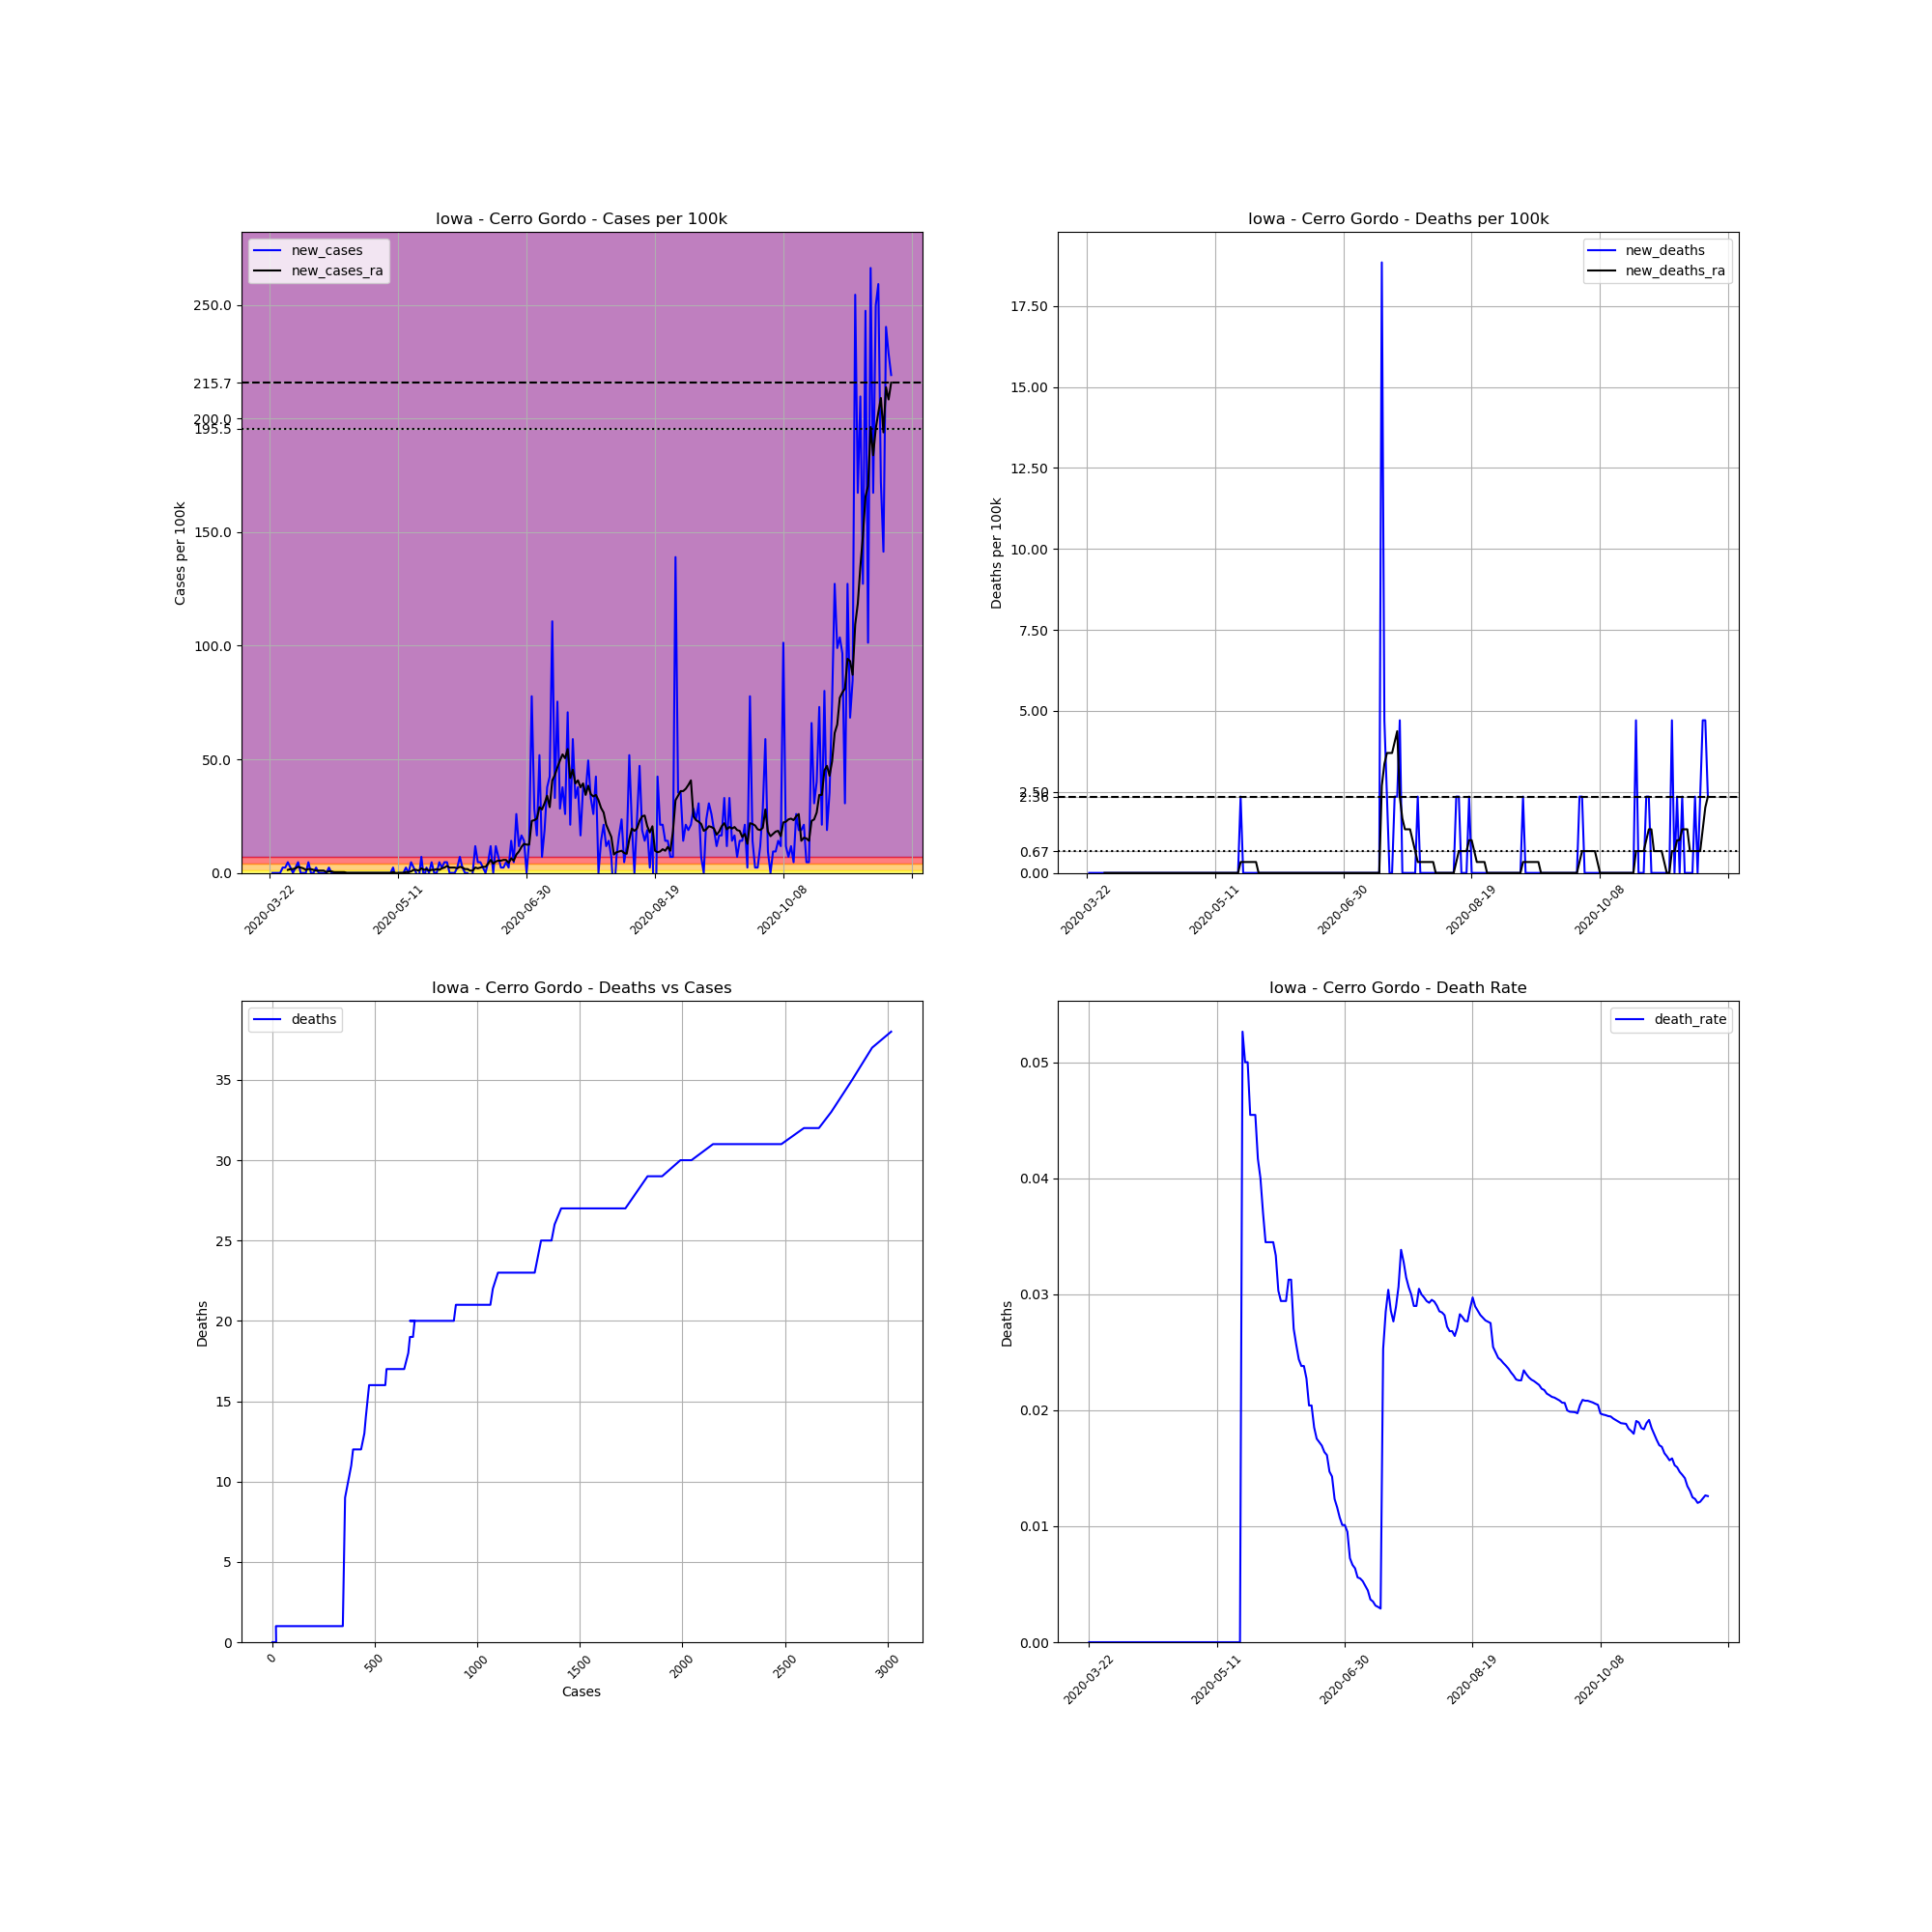

The table this chart was drawn from, first rows:
, date, county, state, fips, cases, deaths, COUNTY, STNAME, CTYNAME, POPESTIMATE2019, cases_per_100k, deaths_per_100k, death_rate, new_cases, new_deaths, new_cases_ra, new_deaths_ra
259473, 2020-03-22, Cerro Gordo, Iowa, 19033, 2, 0, 33, Iowa, Cerro Gordo, 42450, 4.711, 0.0, 0.0, , , , 
259474, 2020-03-23, Cerro Gordo, Iowa, 19033, 2, 0, 33, Iowa, Cerro Gordo, 42450, 4.711, 0.0, 0.0, 0.0, 0.0, , 
259475, 2020-03-24, Cerro Gordo, Iowa, 19033, 2, 0, 33, Iowa, Cerro Gordo, 42450, 4.711, 0.0, 0.0, 0.0, 0.0, , 
259476, 2020-03-25, Cerro Gordo, Iowa, 19033, 2, 0, 33, Iowa, Cerro Gordo, 42450, 4.711, 0.0, 0.0, 0.0, 0.0, , 
259477, 2020-03-26, Cerro Gordo, Iowa, 19033, 2, 0, 33, Iowa, Cerro Gordo, 42450, 4.711, 0.0, 0.0, 0.0, 0.0, , 
259478, 2020-03-27, Cerro Gordo, Iowa, 19033, 3, 0, 33, Iowa, Cerro Gordo, 42450, 7.067, 0.0, 0.0, 2.356, 0.0, , 
259479, 2020-03-28, Cerro Gordo, Iowa, 19033, 4, 0, 33, Iowa, Cerro Gordo, 42450, 9.423, 0.0, 0.0, 2.356, 0.0, , 
259480, 2020-03-29, Cerro Gordo, Iowa, 19033, 6, 0, 33, Iowa, Cerro Gordo, 42450, 14.13, 0.0, 0.0, 4.711, 0.0, 1.346, 0.0
259481, 2020-03-30, Cerro Gordo, Iowa, 19033, 7, 0, 33, Iowa, Cerro Gordo, 42450, 16.49, 0.0, 0.0, 2.356, 0.0, 1.683, 0.0
259482, 2020-03-31, Cerro Gordo, Iowa, 19033, 7, 0, 33, Iowa, Cerro Gordo, 42450, 16.49, 0.0, 0.0, 0.0, 0.0, 1.683, 0.0
259483, 2020-04-01, Cerro Gordo, Iowa, 19033, 8, 0, 33, Iowa, Cerro Gordo, 42450, 18.85, 0.0, 0.0, 2.356, 0.0, 2.019, 0.0
259484, 2020-04-02, Cerro Gordo, Iowa, 19033, 10, 0, 33, Iowa, Cerro Gordo, 42450, 23.56, 0.0, 0.0, 4.711, 0.0, 2.692, 0.0
259485, 2020-04-03, Cerro Gordo, Iowa, 19033, 10, 0, 33, Iowa, Cerro Gordo, 42450, 23.56, 0.0, 0.0, 0.0, 0.0, 2.356, 0.0
259486, 2020-04-04, Cerro Gordo, Iowa, 19033, 10, 0, 33, Iowa, Cerro Gordo, 42450, 23.56, 0.0, 0.0, 0.0, 0.0, 2.019, 0.0
259487, 2020-04-05, Cerro Gordo, Iowa, 19033, 10, 0, 33, Iowa, Cerro Gordo, 42450, 23.56, 0.0, 0.0, 0.0, 0.0, 1.346, 0.0
259488, 2020-04-06, Cerro Gordo, Iowa, 19033, 12, 0, 33, Iowa, Cerro Gordo, 42450, 28.27, 0.0, 0.0, 4.711, 0.0, 1.683, 0.0
259489, 2020-04-07, Cerro Gordo, Iowa, 19033, 12, 0, 33, Iowa, Cerro Gordo, 42450, 28.27, 0.0, 0.0, 0.0, 0.0, 1.683, 0.0
259490, 2020-04-08, Cerro Gordo, Iowa, 19033, 12, 0, 33, Iowa, Cerro Gordo, 42450, 28.27, 0.0, 0.0, 0.0, 0.0, 1.346, 0.0
259491, 2020-04-09, Cerro Gordo, Iowa, 19033, 13, 0, 33, Iowa, Cerro Gordo, 42450, 30.62, 0.0, 0.0, 2.356, 0.0, 1.01, 0.0
259492, 2020-04-10, Cerro Gordo, Iowa, 19033, 13, 0, 33, Iowa, Cerro Gordo, 42450, 30.62, 0.0, 0.0, 0.0, 0.0, 1.01, 0.0
259493, 2020-04-11, Cerro Gordo, Iowa, 19033, 13, 0, 33, Iowa, Cerro Gordo, 42450, 30.62, 0.0, 0.0, 0.0, 0.0, 1.01, 0.0
259494, 2020-04-12, Cerro Gordo, Iowa, 19033, 13, 0, 33, Iowa, Cerro Gordo, 42450, 30.62, 0.0, 0.0, 0.0, 0.0, 1.01, 0.0
259495, 2020-04-13, Cerro Gordo, Iowa, 19033, 13, 0, 33, Iowa, Cerro Gordo, 42450, 30.62, 0.0, 0.0, 0.0, 0.0, 0.3365, 0.0
259496, 2020-04-14, Cerro Gordo, Iowa, 19033, 14, 0, 33, Iowa, Cerro Gordo, 42450, 32.98, 0.0, 0.0, 2.356, 0.0, 0.6731, 0.0
259497, 2020-04-15, Cerro Gordo, Iowa, 19033, 14, 0, 33, Iowa, Cerro Gordo, 42450, 32.98, 0.0, 0.0, 0.0, 0.0, 0.6731, 0.0
259498, 2020-04-16, Cerro Gordo, Iowa, 19033, 14, 0, 33, Iowa, Cerro Gordo, 42450, 32.98, 0.0, 0.0, 0.0, 0.0, 0.3365, 0.0
259499, 2020-04-17, Cerro Gordo, Iowa, 19033, 14, 0, 33, Iowa, Cerro Gordo, 42450, 32.98, 0.0, 0.0, 0.0, 0.0, 0.3365, 0.0
259500, 2020-04-18, Cerro Gordo, Iowa, 19033, 14, 0, 33, Iowa, Cerro Gordo, 42450, 32.98, 0.0, 0.0, 0.0, 0.0, 0.3365, 0.0
259501, 2020-04-19, Cerro Gordo, Iowa, 19033, 14, 0, 33, Iowa, Cerro Gordo, 42450, 32.98, 0.0, 0.0, 0.0, 0.0, 0.3365, 0.0
259502, 2020-04-20, Cerro Gordo, Iowa, 19033, 14, 0, 33, Iowa, Cerro Gordo, 42450, 32.98, 0.0, 0.0, 0.0, 0.0, 0.3365, 0.0
259503, 2020-04-21, Cerro Gordo, Iowa, 19033, 14, 0, 33, Iowa, Cerro Gordo, 42450, 32.98, 0.0, 0.0, 0.0, 0.0, 0.0, 0.0
259504, 2020-04-22, Cerro Gordo, Iowa, 19033, 14, 0, 33, Iowa, Cerro Gordo, 42450, 32.98, 0.0, 0.0, 0.0, 0.0, 0.0, 0.0
259505, 2020-04-23, Cerro Gordo, Iowa, 19033, 14, 0, 33, Iowa, Cerro Gordo, 42450, 32.98, 0.0, 0.0, 0.0, 0.0, 0.0, 0.0
259506, 2020-04-24, Cerro Gordo, Iowa, 19033, 14, 0, 33, Iowa, Cerro Gordo, 42450, 32.98, 0.0, 0.0, 0.0, 0.0, 0.0, 0.0
259507, 2020-04-25, Cerro Gordo, Iowa, 19033, 14, 0, 33, Iowa, Cerro Gordo, 42450, 32.98, 0.0, 0.0, 0.0, 0.0, 0.0, 0.0
259508, 2020-04-26, Cerro Gordo, Iowa, 19033, 14, 0, 33, Iowa, Cerro Gordo, 42450, 32.98, 0.0, 0.0, 0.0, 0.0, 0.0, 0.0
259509, 2020-04-27, Cerro Gordo, Iowa, 19033, 14, 0, 33, Iowa, Cerro Gordo, 42450, 32.98, 0.0, 0.0, 0.0, 0.0, 0.0, 0.0
259510, 2020-04-28, Cerro Gordo, Iowa, 19033, 14, 0, 33, Iowa, Cerro Gordo, 42450, 32.98, 0.0, 0.0, 0.0, 0.0, 0.0, 0.0
259511, 2020-04-29, Cerro Gordo, Iowa, 19033, 14, 0, 33, Iowa, Cerro Gordo, 42450, 32.98, 0.0, 0.0, 0.0, 0.0, 0.0, 0.0
259512, 2020-04-30, Cerro Gordo, Iowa, 19033, 14, 0, 33, Iowa, Cerro Gordo, 42450, 32.98, 0.0, 0.0, 0.0, 0.0, 0.0, 0.0
259513, 2020-05-01, Cerro Gordo, Iowa, 19033, 14, 0, 33, Iowa, Cerro Gordo, 42450, 32.98, 0.0, 0.0, 0.0, 0.0, 0.0, 0.0
259514, 2020-05-02, Cerro Gordo, Iowa, 19033, 14, 0, 33, Iowa, Cerro Gordo, 42450, 32.98, 0.0, 0.0, 0.0, 0.0, 0.0, 0.0
259515, 2020-05-03, Cerro Gordo, Iowa, 19033, 14, 0, 33, Iowa, Cerro Gordo, 42450, 32.98, 0.0, 0.0, 0.0, 0.0, 0.0, 0.0
259516, 2020-05-04, Cerro Gordo, Iowa, 19033, 14, 0, 33, Iowa, Cerro Gordo, 42450, 32.98, 0.0, 0.0, 0.0, 0.0, 0.0, 0.0
259517, 2020-05-05, Cerro Gordo, Iowa, 19033, 14, 0, 33, Iowa, Cerro Gordo, 42450, 32.98, 0.0, 0.0, 0.0, 0.0, 0.0, 0.0
259518, 2020-05-06, Cerro Gordo, Iowa, 19033, 14, 0, 33, Iowa, Cerro Gordo, 42450, 32.98, 0.0, 0.0, 0.0, 0.0, 0.0, 0.0
259519, 2020-05-07, Cerro Gordo, Iowa, 19033, 14, 0, 33, Iowa, Cerro Gordo, 42450, 32.98, 0.0, 0.0, 0.0, 0.0, 0.0, 0.0
259520, 2020-05-08, Cerro Gordo, Iowa, 19033, 14, 0, 33, Iowa, Cerro Gordo, 42450, 32.98, 0.0, 0.0, 0.0, 0.0, 0.0, 0.0
259521, 2020-05-09, Cerro Gordo, Iowa, 19033, 15, 0, 33, Iowa, Cerro Gordo, 42450, 35.34, 0.0, 0.0, 2.356, 0.0, 0.3365, 0.0
259522, 2020-05-10, Cerro Gordo, Iowa, 19033, 14, 0, 33, Iowa, Cerro Gordo, 42450, 32.98, 0.0, 0.0, -2.356, 0.0, -5.075305255429287e-16, 0.0
259523, 2020-05-11, Cerro Gordo, Iowa, 19033, 14, 0, 33, Iowa, Cerro Gordo, 42450, 32.98, 0.0, 0.0, 0.0, 0.0, -5.075305255429287e-16, 0.0
259524, 2020-05-12, Cerro Gordo, Iowa, 19033, 14, 0, 33, Iowa, Cerro Gordo, 42450, 32.98, 0.0, 0.0, 0.0, 0.0, -5.075305255429287e-16, 0.0
259525, 2020-05-13, Cerro Gordo, Iowa, 19033, 14, 0, 33, Iowa, Cerro Gordo, 42450, 32.98, 0.0, 0.0, 0.0, 0.0, -5.075305255429287e-16, 0.0
259526, 2020-05-14, Cerro Gordo, Iowa, 19033, 15, 0, 33, Iowa, Cerro Gordo, 42450, 35.34, 0.0, 0.0, 2.356, 0.0, 0.3365, 0.0
259527, 2020-05-15, Cerro Gordo, Iowa, 19033, 15, 0, 33, Iowa, Cerro Gordo, 42450, 35.34, 0.0, 0.0, 0.0, 0.0, 0.3365, 0.0
259528, 2020-05-16, Cerro Gordo, Iowa, 19033, 17, 0, 33, Iowa, Cerro Gordo, 42450, 40.05, 0.0, 0.0, 4.711, 0.0, 0.6731, 0.0
259529, 2020-05-17, Cerro Gordo, Iowa, 19033, 18, 0, 33, Iowa, Cerro Gordo, 42450, 42.4, 0.0, 0.0, 2.356, 0.0, 1.346, 0.0
259530, 2020-05-18, Cerro Gordo, Iowa, 19033, 18, 0, 33, Iowa, Cerro Gordo, 42450, 42.4, 0.0, 0.0, 0.0, 0.0, 1.346, 0.0
259531, 2020-05-19, Cerro Gordo, Iowa, 19033, 17, 0, 33, Iowa, Cerro Gordo, 42450, 40.05, 0.0, 0.0, -2.356, 0.0, 1.01, 0.0
259532, 2020-05-20, Cerro Gordo, Iowa, 19033, 20, 0, 33, Iowa, Cerro Gordo, 42450, 47.11, 0.0, 0.0, 7.067, 0.0, 2.019, 0.0
... 183 more rows
